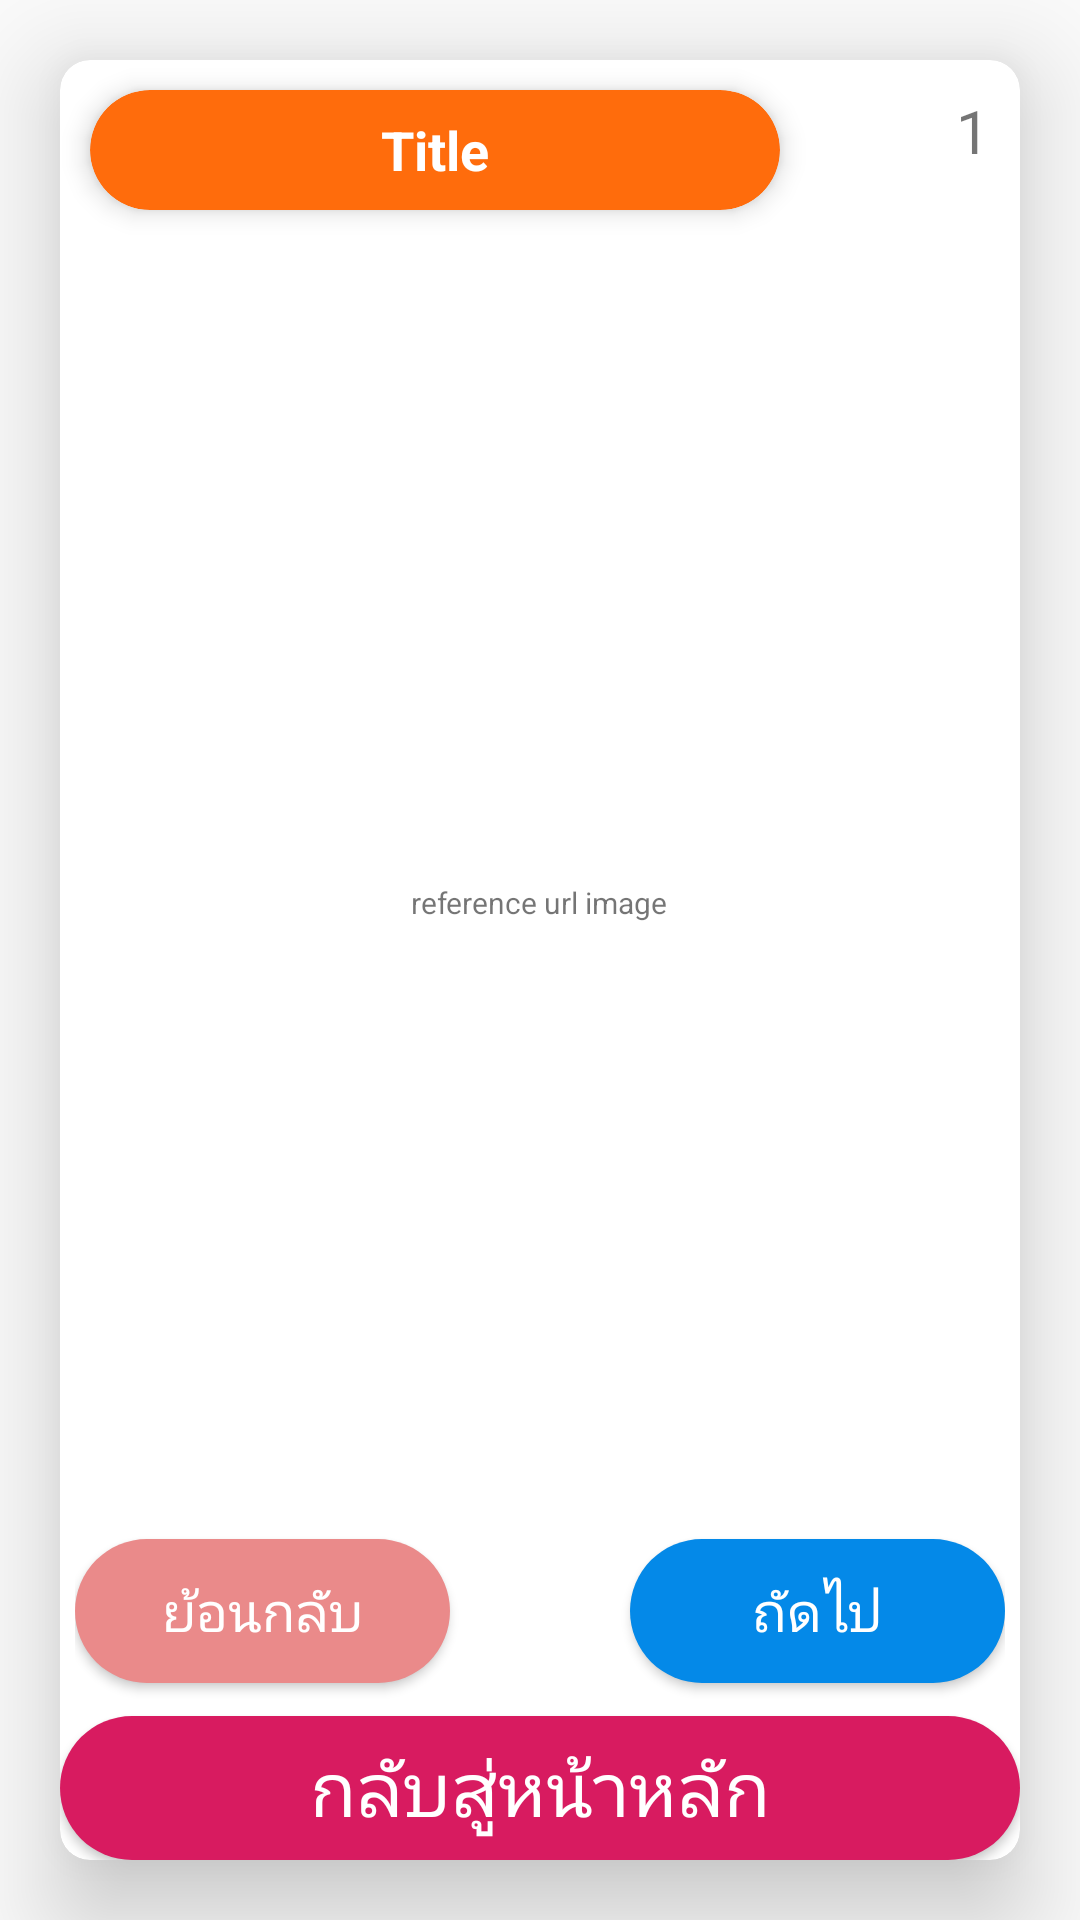

This screen was rendered from an Android layout file. Write that file and the resources it references.
<!-- AndroidManifest.xml: application theme AppTheme -->
<!-- res/layout/activity_main_sick.xml -->
<?xml version="1.0" encoding="utf-8"?>
<RelativeLayout xmlns:android="http://schemas.android.com/apk/res/android"
    xmlns:app="http://schemas.android.com/apk/res-auto"
    xmlns:tools="http://schemas.android.com/tools"
    android:layout_width="match_parent"
    android:layout_height="match_parent"
    android:orientation="vertical"
    tools:context=".Emergency1Activity">

    <android.support.v7.widget.CardView
        app:cardCornerRadius="10dp"
        android:id="@+id/cv_text"
        android:layout_width="match_parent"
        android:layout_height="match_parent"
        android:layout_margin="20dp"
        android:padding="5dp"
        app:cardElevation="20dp">

        <LinearLayout
            android:layout_width="match_parent"
            android:layout_height="match_parent"
            android:orientation="vertical">

            <RelativeLayout
                android:orientation="horizontal"
                android:layout_width="match_parent"
                android:layout_height="wrap_content">

                <android.support.v7.widget.CardView
                    android:layout_alignParentLeft="true"
                    android:id="@+id/card_title"
                    android:layout_margin="10dp"
                    app:cardBackgroundColor="@color/colorOrange"
                    app:cardElevation="5dp"
                    app:cardCornerRadius="20dp"
                    android:layout_width="230dp"
                    android:layout_height="40dp">
                    <TextView
                        android:id="@+id/title"
                        android:textSize="18sp"
                        android:textStyle="bold"
                        android:textColor="@color/white"
                        android:gravity="center"
                        android:text="@string/title"
                        android:layout_width="match_parent"
                        android:layout_height="match_parent" />
                </android.support.v7.widget.CardView>

                <TextView
                    android:text="1"
                    android:id="@+id/sub_img_top"
                    android:textSize="20sp"
                    android:layout_width="wrap_content"
                    android:layout_height="wrap_content"
                    android:layout_alignParentTop="true"
                    android:layout_alignParentEnd="true"
                    android:layout_alignParentRight="true"
                    android:layout_gravity="end"
                    android:padding="10dp" />

            </RelativeLayout>

            <FrameLayout
                android:layout_gravity="center"
                android:layout_width="match_parent"
                android:layout_margin="10dp"
                android:layout_height="0dp"
                android:padding="10dp"
                android:layout_weight="1"
                android:orientation="vertical"
                >
                <LinearLayout
                    android:layout_gravity="center"
                    android:orientation="vertical"
                    android:layout_width="match_parent"
                    android:layout_height="wrap_content">

                    <android.support.v7.widget.CardView
                        android:layout_gravity="center"
                        android:id="@+id/main_img_card"
                        app:cardElevation="5dp"
                        app:cardCornerRadius="20dp"
                        android:layout_width="wrap_content"
                        android:layout_height="wrap_content">
                        <ImageView
                            android:scaleType="fitXY"
                            android:id="@+id/main_img"
                            android:adjustViewBounds="true"
                            android:layout_width="wrap_content"
                            android:layout_height="wrap_content" />
                    </android.support.v7.widget.CardView>
                </LinearLayout>
            </FrameLayout>
            <TextView
                android:paddingLeft="10dp"
                android:paddingRight="10dp"
                android:id="@+id/ref_img"
                android:layout_gravity="center"
                android:textSize="10sp"
                android:text="reference url image"
                android:layout_width="wrap_content"
                android:layout_height="wrap_content" />

            <FrameLayout
                android:layout_gravity="bottom"
                android:layout_width="match_parent"
                android:layout_height="0dp"
                android:layout_weight="1"
                android:orientation="vertical"
                >
                <ScrollView
                    android:layout_width="match_parent"
                    android:layout_height="wrap_content">
                    <LinearLayout
                        android:gravity="center"
                        android:orientation="vertical"
                        android:layout_width="match_parent"
                        android:layout_height="wrap_content">
                        <TextView
                            android:layout_marginLeft="10dp"
                            android:layout_marginRight="10dp"
                            android:padding="10dp"
                            android:textSize="17.5sp"
                            android:id="@+id/txt_emer"
                            android:layout_width="match_parent"
                            android:layout_height="wrap_content" />
                        <TextView
                            android:layout_marginLeft="10dp"
                            android:layout_marginRight="10dp"
                            android:padding="10dp"
                            android:id="@+id/txt_link"
                            android:layout_width="match_parent"
                            android:layout_height="wrap_content"
                            android:clickable="true"
                            android:autoLink="all"
                            android:focusable="true" />
                        <LinearLayout
                            android:orientation="horizontal"
                            android:layout_width="match_parent"
                            android:gravity="center"
                            android:layout_height="wrap_content">
                            <ImageView
                                android:layout_gravity="center"
                                android:id="@+id/img_small1"
                                android:padding="5dp"
                                android:scaleType="fitXY"
                                android:adjustViewBounds="true"
                                android:layout_width="50dp"
                                android:layout_height="50dp" />
                            <ImageView
                                android:layout_gravity="center"
                                android:id="@+id/img_small2"
                                android:padding="5dp"
                                android:scaleType="fitXY"
                                android:adjustViewBounds="true"
                                android:layout_width="50dp"
                                android:layout_height="50dp" />
                            <ImageView
                                android:layout_gravity="center"
                                android:id="@+id/img_small3"
                                android:padding="5dp"
                                android:scaleType="fitXY"
                                android:adjustViewBounds="true"
                                android:layout_width="50dp"
                                android:layout_height="50dp" />
                            <ImageView
                                android:layout_gravity="center"
                                android:id="@+id/img_small4"
                                android:padding="5dp"
                                android:scaleType="fitXY"
                                android:adjustViewBounds="true"
                                android:layout_width="50dp"
                                android:layout_height="50dp" />
                        </LinearLayout>
                    </LinearLayout>

                </ScrollView>
            </FrameLayout>

            <LinearLayout
                android:layout_gravity="bottom"
                android:layout_margin="5dp"
                android:layout_width="match_parent"
                android:layout_height="wrap_content">

                <Button
                    android:layout_gravity="center"
                    android:id="@+id/btn_back"
                    android:layout_width="wrap_content"
                    android:layout_height="wrap_content"
                    android:layout_weight="1"
                    android:text="@string/back_string"
                    android:textSize="18sp"
                    android:textColor="@color/white"
                    android:background="@drawable/btn_sick1"/>
                <ImageButton
                    android:id="@+id/sound_btn"
                    android:src="@drawable/play"
                    android:padding="5dp"
                    android:background="@color/colorTransparent"
                    android:layout_gravity="center"
                    android:adjustViewBounds="true"
                    android:scaleType="fitXY"
                    android:layout_width="60dp"
                    android:layout_height="60dp" />
                <Button
                    android:layout_gravity="center"
                    android:id="@+id/btn_next"
                    android:layout_width="wrap_content"
                    android:layout_height="wrap_content"
                    android:layout_weight="1"
                    android:text="@string/next_string"
                    android:textSize="18sp"
                    android:textColor="@color/white"
                    android:background="@drawable/btn_sick2"/>
            </LinearLayout>
            <Button
                android:text="กลับสู่หน้าหลัก"
                android:onClick="backHome"
                android:textSize="25sp"
                android:background="@drawable/selector_btn"
                android:textColor="@color/white"
                android:layout_width="match_parent"
                android:layout_height="wrap_content" />
        </LinearLayout>

    </android.support.v7.widget.CardView>

</RelativeLayout>
<!-- resources referenced by this layout -->
<resources>
  <color name="colorOrange">#FF6C0C</color>
  <color name="colorTransparent">#00000000</color>
  <color name="white">#ffffff</color>
  <!-- drawable btn_sick1 (drawable) -->
  <?xml version="1.0" encoding="utf-8"?>
  <selector xmlns:android="http://schemas.android.com/apk/res/android"
      android:enterFadeDuration="10"
      android:exitFadeDuration="10">
  
      <item android:state_pressed="true" android:drawable="@drawable/btn_sick1_pressed" ></item> 
      <item android:state_focused="true" android:drawable="@drawable/btn_sick1_pressed"></item> 
      <item android:state_hovered="true" android:drawable="@drawable/btn_sick1_pressed"></item> 
      <item android:drawable="@drawable/btn_sick1_shape"></item> 
  
  </selector>
  <!-- drawable selector_btn (drawable) -->
  <?xml version="1.0" encoding="utf-8"?>
  <selector xmlns:android="http://schemas.android.com/apk/res/android"
      android:enterFadeDuration="10"
      android:exitFadeDuration="10">
  
      <item android:state_pressed="true" android:drawable="@drawable/shape_btn_pressed" ></item> 
      <item android:state_focused="true" android:drawable="@drawable/shape_btn_pressed"></item> 
      <item android:state_hovered="true" android:drawable="@drawable/shape_btn_pressed"></item> 
      <item android:drawable="@drawable/shape_btn"></item> 
  
  </selector>
  <string name="back_string">ย้อนกลับ</string>
  <string name="next_string">ถัดไป</string>
  <string name="title">Title</string>
  <style name="AppTheme" parent="Theme.AppCompat.Light.DarkActionBar">
          
          <item name="colorPrimary">@color/colorPrimary</item>
          <item name="colorPrimaryDark">@color/colorPrimaryDark</item>
          <item name="colorAccent">@color/colorAccent</item>
      </style>
  <!-- drawable btn_sick1_pressed (drawable-anydpi) -->
  <?xml version="1.0" encoding="utf-8"?>
  <shape xmlns:android="http://schemas.android.com/apk/res/android">
      <size android:height="40dp" android:width="100dp"/>
      <solid android:color="#685454"/>
      <corners android:radius="30dp"/>
  </shape>
  <!-- drawable btn_sick1_shape (drawable-anydpi) -->
  <?xml version="1.0" encoding="utf-8"?>
  <shape xmlns:android="http://schemas.android.com/apk/res/android">
      <size android:height="40dp" android:width="100dp"/>
      <solid android:color="#ea8a8a"/>
      <corners android:radius="30dp"/>
  </shape>
  <!-- drawable btn_sick2_pressed (drawable-anydpi) -->
  <?xml version="1.0" encoding="utf-8"?>
  <shape xmlns:android="http://schemas.android.com/apk/res/android">
      <size android:height="40dp" android:width="100dp"/>
      <solid android:color="#2E6993"/>
      <corners android:radius="30dp"/>
  </shape>
  <!-- drawable btn_sick2_shape (drawable-anydpi) -->
  <?xml version="1.0" encoding="utf-8"?>
  <shape xmlns:android="http://schemas.android.com/apk/res/android">
      <size android:height="40dp" android:width="100dp"/>
      <solid android:color="#0489E8"/>
      <corners android:radius="30dp"/>
  </shape>
  <!-- drawable shape_btn_pressed (drawable) -->
  <?xml version="1.0" encoding="utf-8"?>
  <shape xmlns:android="http://schemas.android.com/apk/res/android">
      <size android:height="40dp" android:width="100dp"/>
      <solid android:color="@color/colorPurple"/>
      <corners android:radius="30dp"/>
  </shape>
  <!-- drawable shape_btn (drawable-anydpi) -->
  <?xml version="1.0" encoding="utf-8"?>
  <shape xmlns:android="http://schemas.android.com/apk/res/android">
      <size android:height="40dp" android:width="100dp"/>
      <solid android:color="@color/colorAccent"/>
      <corners android:radius="30dp"/>
  </shape>
  <color name="colorPrimary">#f8b595</color>
  <color name="colorPrimaryDark">#f8b595</color>
  <color name="colorAccent">#D81B60</color>
  <color name="colorPurple">#7f4782</color>
</resources>
